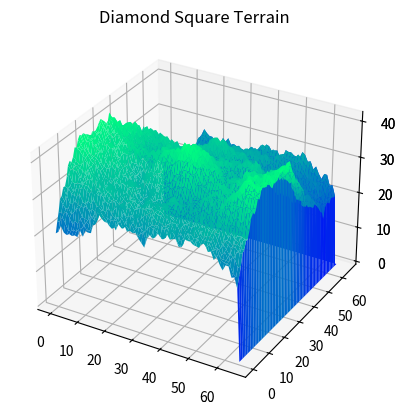

Recreate this plot in Python.
import numpy as np
from mpl_toolkits.mplot3d import Axes3D  
# Axes3D import has side effects, it enables using projection='3d' in add_subplot
import matplotlib.pyplot as plt
import random

#define parameters
terrainSize = 65 #should be 2^n + 1

def diamondSq(z):
    corners = random.randint(0,150)
    z[0][0] = z[terrainSize - 1][0]\
         = z[0][terrainSize -1] = z[terrainSize - 1][terrainSize - 1] = 20
    
    roughness = 20
    tileWidth = terrainSize -1

    while tileWidth > 1:
        halfSide = tileWidth // 2
    
        # set the diamond values (the centers of each tile)
        for x in range(0, terrainSize - 1, tileWidth):
            for y in range(0, terrainSize - 1, tileWidth):
                cornerSum = z[x][y] + \
                        z[x + tileWidth][y] + \
                        z[x][y + tileWidth] + \
                        z[x + tileWidth][y + tileWidth]

                avg = cornerSum / 4
                avg += random.randint(-roughness, roughness)

                z[x + halfSide][y + halfSide] = avg

        # set the square values (the midpoints of the sides)
        for x in range(0, terrainSize - 1, halfSide):
            for y in range((x + halfSide) % tileWidth, terrainSize - 1, tileWidth):
                avg = z[(x - halfSide + terrainSize - 1) % (terrainSize - 1)][y] + \
                  z[(x + halfSide) % (terrainSize - 1)][y] + \
                  z[x][(y + halfSide) % (terrainSize - 1)] + \
                  z[x][(y - halfSide + terrainSize - 1) % (terrainSize - 1)]

                avg /= 4.0
                avg += random.randint(-roughness, roughness)

                z[x][y] = avg

            # because the values wrap round, the left and right edges are equal, same with top and bottom
                if x == 0:
                    z[terrainSize - 1][y] = avg
                if y == 0:
                    z[x][terrainSize - 1] = avg

    # reduce the roughness in each pass, making sure it never gets to 0
        roughness = max(roughness // 2, 1)
        tileWidth //= 2

    return (z)#2D array of heights

#creates the mesh 'ground' which terrain rises from
x = np.linspace(0, terrainSize, terrainSize + 1)
y = np.linspace(0, terrainSize, terrainSize + 1)
z = np.zeros((terrainSize + 1, terrainSize + 1))
X, Y = np.meshgrid(x, y)
Z = diamondSq(z)

fig = plt.figure()
ax = plt.axes(projection="3d")
ax.plot_wireframe(X, Y, Z, color='green')
ax.set_xlabel('x')
ax.set_ylabel('y')
ax.set_zlabel('z')

ax = plt.axes(projection='3d')
ax.plot_surface(X, Y, Z, rstride=1, cstride=1, cmap='winter', edgecolor='none')
ax.set_title('Diamond Square Terrain')

plt.show()